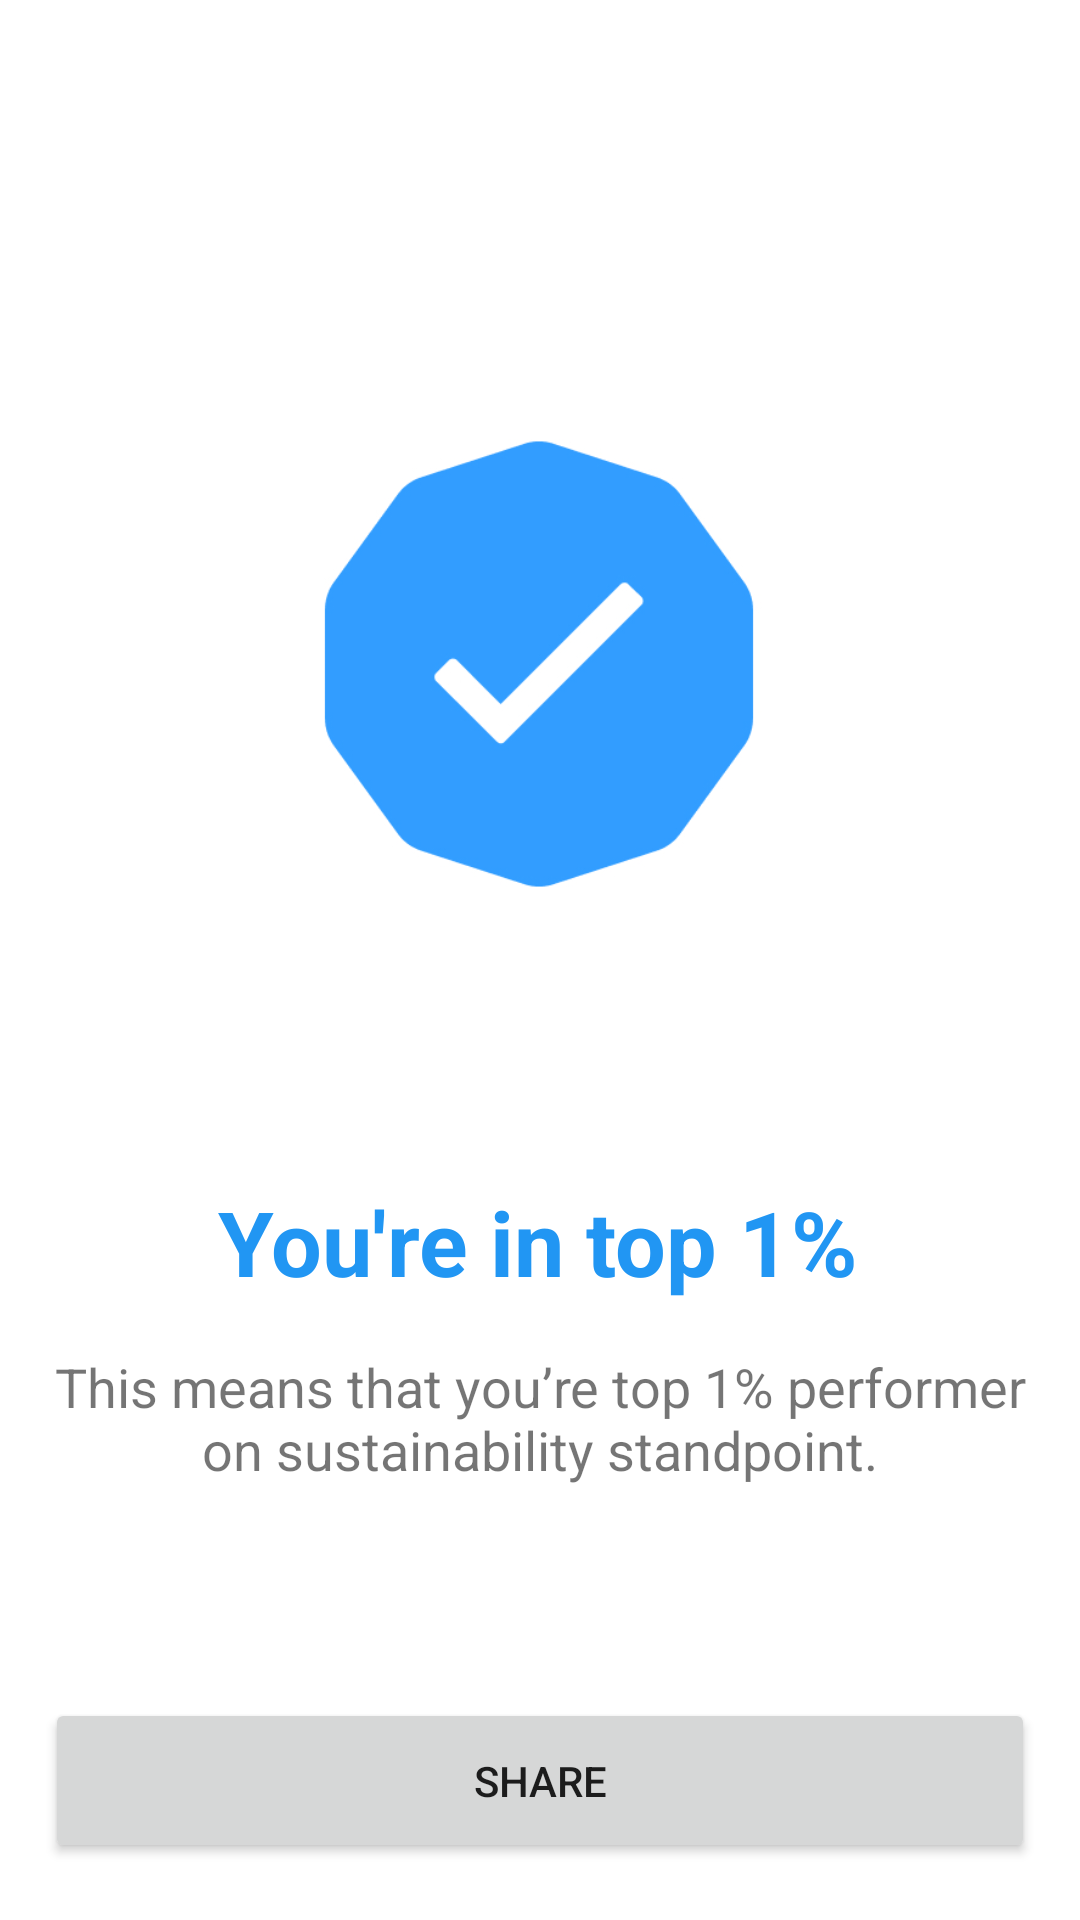

Android layout source for this screen:
<!-- AndroidManifest.xml: application theme Theme.Carbonize -->
<!-- res/layout/layout_dialog.xml -->
<?xml version="1.0" encoding="utf-8"?>
<androidx.constraintlayout.widget.ConstraintLayout xmlns:android="http://schemas.android.com/apk/res/android"
    xmlns:app="http://schemas.android.com/apk/res-auto"
    xmlns:tools="http://schemas.android.com/tools"
    android:layout_width="match_parent"
    android:layout_height="match_parent"
    android:padding="15dp">

    <TextView
        android:id="@+id/dialogDisplayTitle"
        android:layout_width="wrap_content"
        android:layout_height="wrap_content"
        android:layout_marginBottom="16dp"
        android:text="You're in top 1%"
        android:textAppearance="@style/TextAppearance.AppCompat.Large"
        android:textColor="#2196F3"
        android:textSize="30sp"
        android:textStyle="bold"
        app:layout_constraintBottom_toTopOf="@+id/dialogBodyText"
        app:layout_constraintEnd_toEndOf="parent"
        app:layout_constraintHorizontal_bias="0.497"
        app:layout_constraintStart_toStartOf="parent" />

    <TextView
        android:id="@+id/dialogBodyText"
        android:layout_width="0dp"
        android:layout_height="80dp"
        android:layout_marginBottom="36dp"
        android:text="This means that you’re top 1% performer on sustainability standpoint."
        android:textAlignment="center"
        android:textSize="18sp"
        app:layout_constraintBottom_toTopOf="@+id/shareButton"
        app:layout_constraintEnd_toEndOf="parent"
        app:layout_constraintHorizontal_bias="0.493"
        app:layout_constraintStart_toStartOf="parent" />

    <Button
        android:id="@+id/shareButton"
        android:layout_width="0dp"
        android:layout_height="55dp"
        android:layout_marginBottom="4dp"
        android:text="Share"
        app:layout_constraintBottom_toBottomOf="parent"
        app:layout_constraintEnd_toEndOf="parent"
        app:layout_constraintHorizontal_bias="0.551"
        app:layout_constraintStart_toStartOf="parent" />

    <ImageView
        android:id="@+id/imageView2"
        android:layout_width="150dp"
        android:layout_height="150dp"
        android:layout_marginTop="50dp"
        android:layout_marginBottom="16dp"
        app:layout_constraintBottom_toTopOf="@+id/dialogDisplayTitle"
        app:layout_constraintEnd_toEndOf="parent"
        app:layout_constraintHorizontal_bias="0.498"
        app:layout_constraintStart_toStartOf="parent"
        app:layout_constraintTop_toTopOf="parent"
        app:srcCompat="@drawable/badge"
        tools:src="@drawable/badge" />
</androidx.constraintlayout.widget.ConstraintLayout>
<!-- resources referenced by this layout -->
<resources>
  <!-- drawable badge: jpg bitmap (drawable, 42855 bytes) -->
  <style name="Theme.Carbonize" parent="Theme.MaterialComponents.Light.NoActionBar">
          
          <item name="colorPrimary">@color/red_500</item>
          <item name="colorPrimaryVariant">@color/red_700</item>
          <item name="colorOnPrimary">@color/white</item>
          
          <item name="colorSecondary">@color/red_200</item>
          <item name="colorSecondaryVariant">@color/red_700</item>
          <item name="colorOnSecondary">@color/black</item>
          
          <item name="android:statusBarColor" tools:targetApi="l">?attr/colorPrimaryVariant</item>
          
      </style>
  <color name="red_500">#f44336</color>
  <color name="red_700">#ba000d</color>
  <color name="white">#FFFFFFFF</color>
  <color name="red_200">#ff7961</color>
  <color name="black">#FF000000</color>
</resources>
